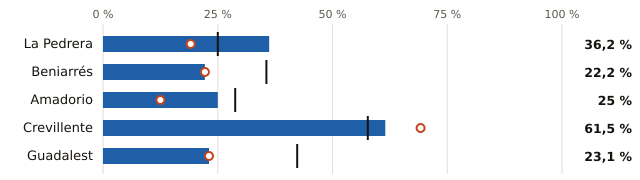

Source data for this figure (header and first rows):
embalse, pct, pct_hace_1_anio, pct_media_10_anios, vol_hm3, capacidad_hm3
La Pedrera, 36.2, 19.1, 25.0, 89.0, 246.0
Beniarrés, 22.2, 22.2, 35.6, 6.0, 27.0
Amadorio, 25.0, 12.5, 28.8, 4.0, 16.0
Crevillente, 61.5, 69.2, 57.7, 8.0, 13.0
Guadalest, 23.1, 23.1, 42.3, 3.0, 13.0
